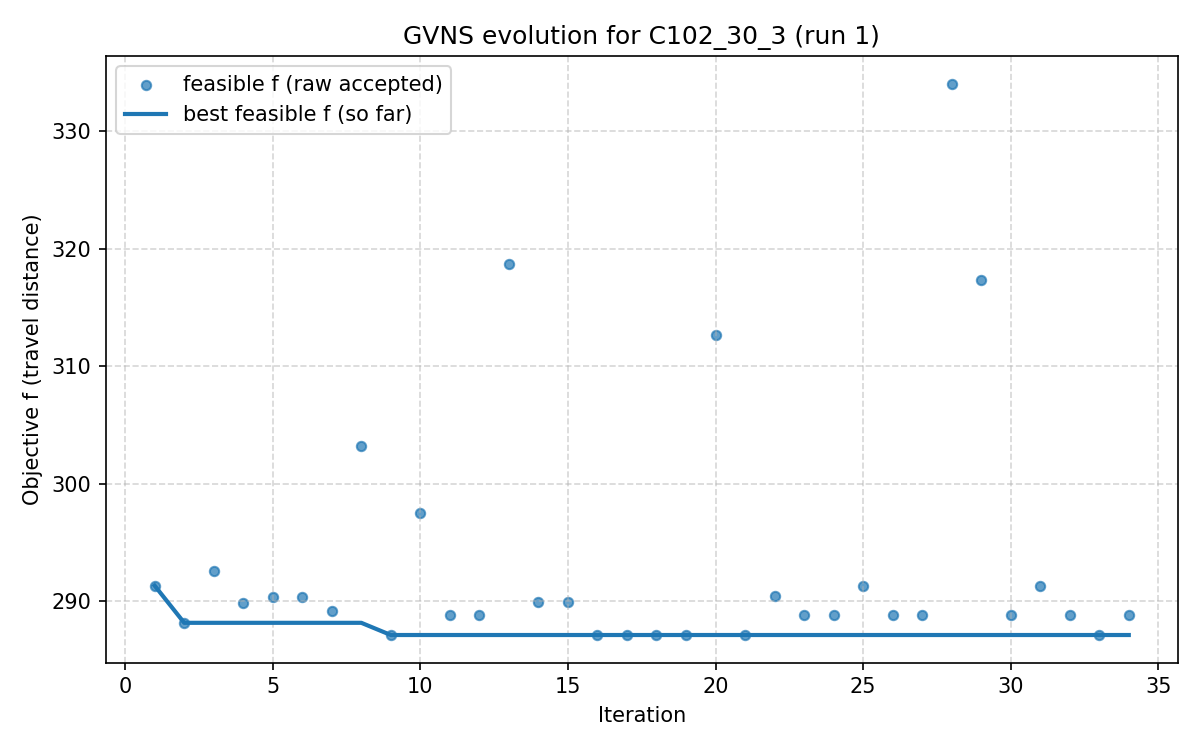

Source data for this figure (header and first rows):
iter, F, f, PenT, PenH, PenS, elapsed
1, 291.3, 291.3, 0.0, 0.0, 0, 3.0994415283203125e-06
2, 288.2, 288.2, 0.0, 0.0, 0, 12.48
3, 292.6, 292.6, 0.0, 0.0, 0, 17.67
4, 289.8, 289.8, 0.0, 0.0, 0, 22.15
5, 290.4, 290.4, 0.0, 0.0, 0, 27.2
6, 290.4, 290.4, 0.0, 0.0, 0, 33.59
7, 289.1, 289.1, 0.0, 0.0, 0, 37.12
8, 303.2, 303.2, 0.0, 0.0, 0, 42.61
9, 287.1, 287.1, 0.0, 0.0, 0, 49.48
10, 297.5, 297.5, 0.0, 0.0, 0, 56.26
11, 288.8, 288.8, 0.0, 0.0, 0, 66.78
12, 288.8, 288.8, 0.0, 0.0, 0, 79.44
13, 318.7, 318.7, 0.0, 0.0, 0, 81.52
14, 290, 290, 0.0, 0.0, 0, 83.15
15, 290, 290, 0.0, 0.0, 0, 91.08
16, 287.1, 287.1, 0.0, 0.0, 0, 94.35
17, 287.1, 287.1, 0.0, 0.0, 0, 98.82
18, 287.1, 287.1, 0.0, 0.0, 0, 103.7
19, 287.1, 287.1, 0.0, 0.0, 0, 111.1
20, 312.6, 312.6, 0.0, 0.0, 0, 115.5
21, 287.1, 287.1, 0.0, 0.0, 0, 123.8
22, 290.5, 290.5, 0.0, 0.0, 0, 135.8
23, 288.8, 288.8, 0.0, 0.0, 0, 147.8
24, 288.8, 288.8, 0.0, 0.0, 0, 152.4
25, 291.3, 291.3, 0.0, 0.0, 0, 153.5
26, 288.8, 288.8, 0.0, 0.0, 0, 159.1
27, 288.8, 288.8, 0.0, 0.0, 0, 163.7
28, 334.1, 334.1, 0.0, 0.0, 0, 166.7
29, 317.3, 317.3, 0.0, 0.0, 0, 169.4
30, 288.8, 288.8, 0.0, 0.0, 0, 176.3
31, 291.3, 291.3, 0.0, 0.0, 0, 180.8
32, 288.8, 288.8, 0.0, 0.0, 0, 186.9
33, 287.1, 287.1, 0.0, 0.0, 0, 192.3
34, 288.8, 288.8, 0.0, 0.0, 0, 196.3
